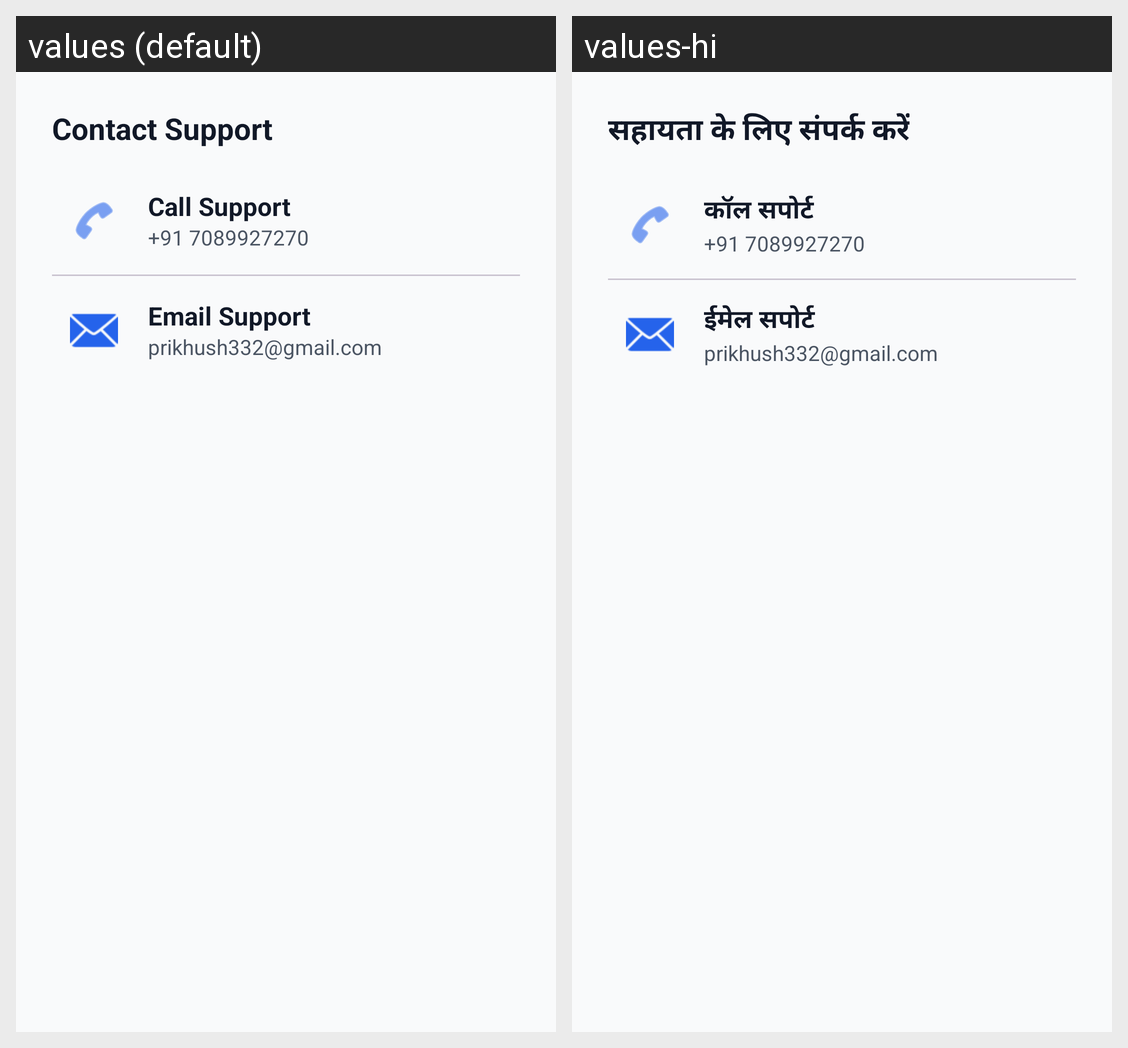

Strings drawn on this Android screen and how each of the app's shown locales translates them:
Android screen res/layout/dialog_contact_support.xml rendered under 2 locales, left to right: values (default), values-hi. Device: Nexus 5 (rendered at 1080×1920; each locale shown at half size, 540×960, under a caption strip naming it); theme Theme.RMPlus.
Strings drawn on this screen, with the default value and each locale's value (text and hints the layout hard-codes, and strings that could not be matched under every locale, appear in the picture but are not listed):

dialog_support_title
  values: Contact Support
  values-hi: सहायता के लिए संपर्क करें

dialog_call_support
  values: Call Support
  values-hi: कॉल सपोर्ट

dialog_email_support
  values: Email Support
  values-hi: ईमेल सपोर्ट
